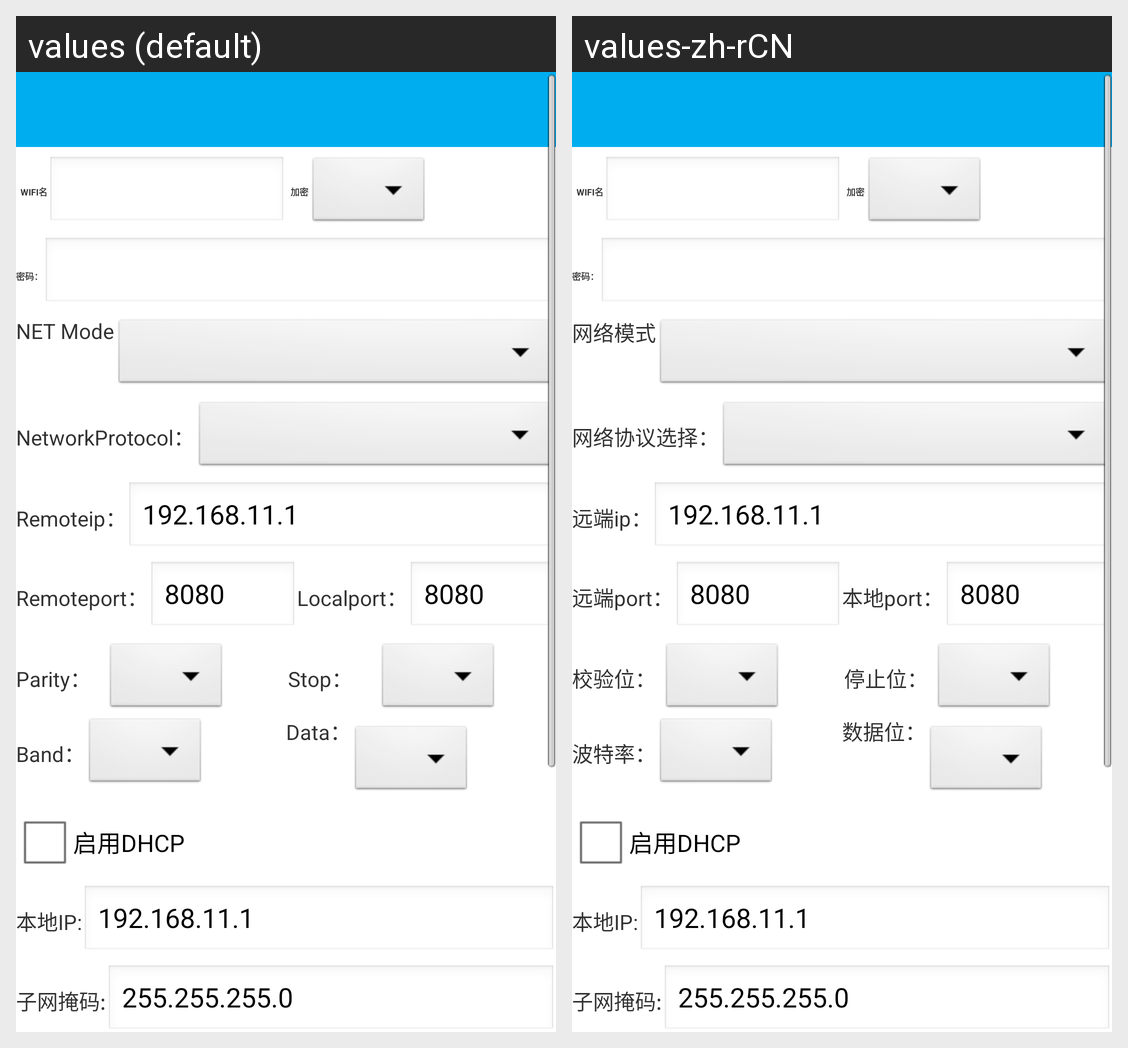

Strings drawn on this Android screen and how each of the app's shown locales translates them:
Android screen res/layout/edit_m30_paramter.xml rendered under 2 locales, left to right: values (default), values-zh-rCN. Device: Nexus 5 (rendered at 1080×1920; each locale shown at half size, 540×960, under a caption strip naming it); theme android:Theme.Light.NoTitleBar.Fullscreen.
Strings drawn on this screen, with the default value and each locale's value (text and hints the layout hard-codes, and strings that could not be matched under every locale, appear in the picture but are not listed):

wangluomoshi
  values: NET Mode
  values-zh-rCN: 网络模式

wangluoxieyi
  values: NetworkProtocol：
  values-zh-rCN: 网络协议选择：

remoteip
  values: Remoteip：
  values-zh-rCN: 远端ip：

remoteport
  values: Remoteport：
  values-zh-rCN: 远端port：

localport
  values: Localport：
  values-zh-rCN: 本地port：

jiaoyanwei
  values: Parity：
  values-zh-rCN: 校验位：

tingzhiwei
  values: Stop：
  values-zh-rCN: 停止位：

botelv
  values: Band：
  values-zh-rCN: 波特率：

shujuwei
  values: Data：
  values-zh-rCN: 数据位：
